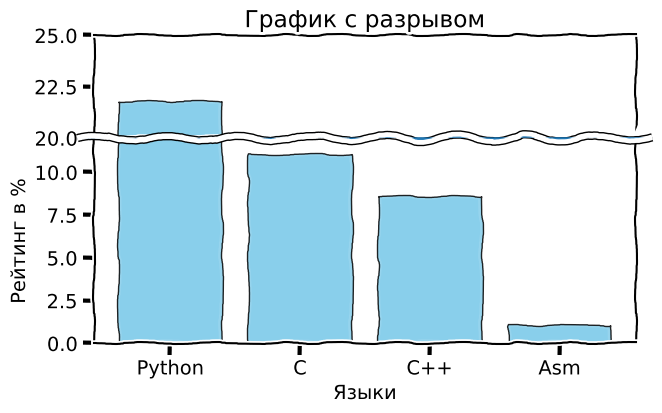

This figure's Python source:
import matplotlib.patches as mpatches
import matplotlib.pyplot as plt
import numpy as np
from matplotlib.path import Path


def plot_broken_axis(
    labels: list[str],
    values: tuple[float, ...],
    ylim_low=(0, 12),
    ylim_high=(20, 25),
    **kwargs,
):
    """
    Строит график с разрывом оси.
    Валидирует входные данные и инкапсулирует логику отрисовки.
    """
    if len(labels) != len(values):
        raise ValueError("Длины labels и values не совпадают")

    fig, (ax_high, ax_low) = plt.subplots(
        nrows=2, figsize=(7, 4), gridspec_kw={"height_ratios": [1, 2]}
    )

    # Настройки столбцов
    kwargs.setdefault("color", "skyblue")
    kwargs.setdefault("edgecolor", "black")
    kwargs.setdefault("alpha", 0.85)

    ax_low.bar(labels, values, **kwargs)
    ax_high.bar(labels, values, **kwargs)
    fig.subplots_adjust(hspace=0.0)

    # Настройка осей
    ax_low.set_ylim(*ylim_low)
    ax_high.set_ylim(*ylim_high)
    ax_high.set_title("График с разрывом")
    ax_low.set_ylabel("Рейтинг в %")
    ax_low.set_xlabel("Языки")
    ax_high.spines["bottom"].set_visible(False)
    ax_low.spines["top"].set_visible(False)
    ax_high.tick_params(axis="x", bottom=False, labelbottom=False)
    # Рисуем разрыв оси (волна)
    offset, n_points = 0.03, 33
    pts = np.linspace(-offset, 1 + offset, n_points)
    wave = np.array([1 + (0, offset, 0, -offset)[i % 4] for i in range(n_points)])
    path = Path(list(zip(pts, wave)), [Path.MOVETO] + [Path.CURVE3] * (n_points - 1))

    opts = dict(transform=ax_low.transAxes, clip_on=False, zorder=10)
    ax_low.add_patch(mpatches.PathPatch(path, lw=6, **opts))
    ax_low.add_patch(mpatches.PathPatch(path, lw=3, edgecolor="white", **opts))
    return fig


if __name__ == "__main__":
    langs = ["Python", "C", "C++", "Asm"]
    pops = (21.8, 11.1, 8.6, 1.1)

    # Стиль xkcd
    with plt.xkcd(scale=1, length=300, randomness=30):
        plt.rcParams["font.family"] = "Comic Sans MS"

        # Вызов функции
        fig = plot_broken_axis(langs, pops)
        plt.show()
